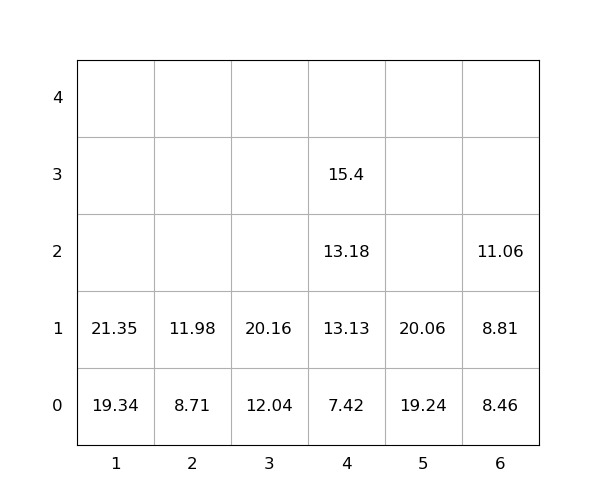

Source data for this figure (header and first rows):
idx, loc_x, loc_y, loc_z, weight, seq, emerg, reloc, size(ft)
1, 3, 0, 0, 12.04, 0, 0, 0, 20
2, 4, 0, 0, 7.42, 0, 0, 0, 20
3, 4, 0, 1, 13.13, 0, 0, 0, 20
4, 1, 0, 0, 19.34, 0, 0, 0, 20
5, 5, 0, 0, 19.24, 0, 0, 0, 20
6, 4, 0, 2, 13.18, 0, 0, 0, 20
7, 3, 0, 1, 20.16, 0, 0, 0, 20
8, 2, 0, 0, 8.71, 1, 0, 0, 20
9, 6, 0, 0, 8.46, 2, 0, 0, 20
10, 1, 0, 1, 21.35, 3, 0, 0, 20
11, 6, 0, 1, 8.81, 4, 0, 0, 20
12, 6, 0, 2, 11.06, 5, 0, 0, 20
13, 5, 0, 1, 20.06, 6, 0, 0, 20
14, 4, 0, 3, 15.4, 7, 0, 0, 20
15, 2, 0, 1, 11.98, 8, 0, 0, 20
